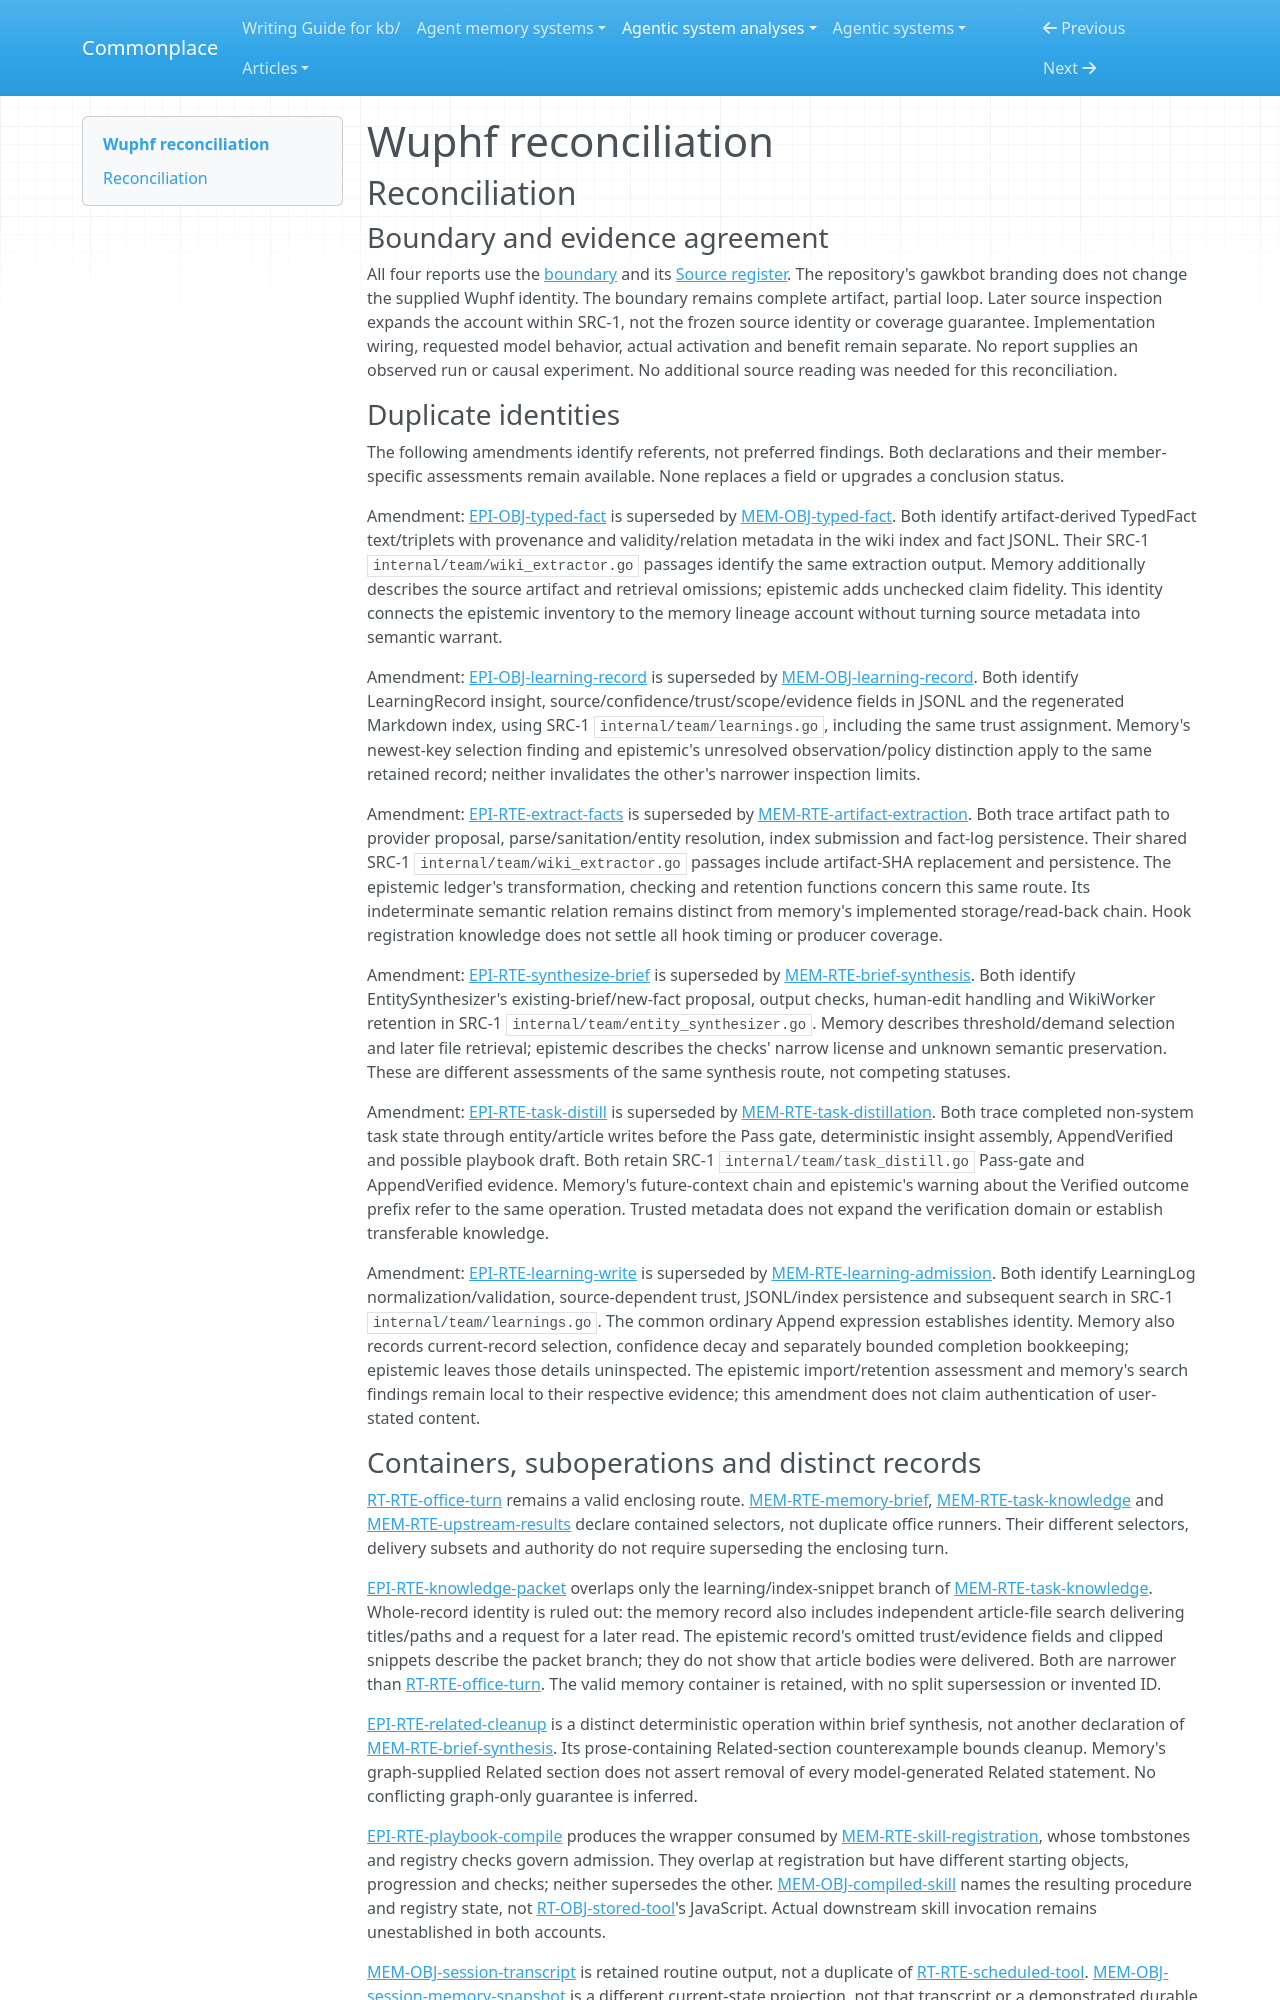

repository: zby/commonplace · page: agentic-system-analyses/retained/wuphf/reconciliation/index.html · generator: mkdocs

---
type: agentic-system-analyses/types/agentic-system-reconciliation-report.md
description: "Reconciliation of Wuphf runtime, memory, epistemic and workflow records at the frozen repository revision."
run-id: AAS-2026-10-15-wuphf-b246722f99c0-01
reviewed-boundary: "88023d4dac7491b6e71dbc1e86d274c435b9cb2c"
---

# Wuphf reconciliation

## Reconciliation

### Boundary and evidence agreement

All four reports use the [boundary](boundary.md#boundary-and-evidence) and its [Source register](boundary.md#source-register). The repository's gawkbot branding does not change the supplied Wuphf identity. The boundary remains complete artifact, partial loop. Later source inspection expands the account within SRC-1, not the frozen source identity or coverage guarantee. Implementation wiring, requested model behavior, actual activation and benefit remain separate. No report supplies an observed run or causal experiment. No additional source reading was needed for this reconciliation.

### Duplicate identities

The following amendments identify referents, not preferred findings. Both declarations and their member-specific assessments remain available. None replaces a field or upgrades a conclusion status.

Amendment: [EPI-OBJ-typed-fact](epistemic.md#epi-obj-typed-fact) is superseded by [MEM-OBJ-typed-fact](memory.md#mem-obj-typed-fact). Both identify artifact-derived TypedFact text/triplets with provenance and validity/relation metadata in the wiki index and fact JSONL. Their SRC-1 `internal/team/wiki_extractor.go` passages identify the same extraction output. Memory additionally describes the source artifact and retrieval omissions; epistemic adds unchecked claim fidelity. This identity connects the epistemic inventory to the memory lineage account without turning source metadata into semantic warrant.

Amendment: [EPI-OBJ-learning-record](epistemic.md#epi-obj-learning-record) is superseded by [MEM-OBJ-learning-record](memory.md#mem-obj-learning-record). Both identify LearningRecord insight, source/confidence/trust/scope/evidence fields in JSONL and the regenerated Markdown index, using SRC-1 `internal/team/learnings.go`, including the same trust assignment. Memory's newest-key selection finding and epistemic's unresolved observation/policy distinction apply to the same retained record; neither invalidates the other's narrower inspection limits.

Amendment: [EPI-RTE-extract-facts](epistemic.md#epi-rte-extract-facts) is superseded by [MEM-RTE-artifact-extraction](memory.md#mem-rte-artifact-extraction). Both trace artifact path to provider proposal, parse/sanitation/entity resolution, index submission and fact-log persistence. Their shared SRC-1 `internal/team/wiki_extractor.go` passages include artifact-SHA replacement and persistence. The epistemic ledger's transformation, checking and retention functions concern this same route. Its indeterminate semantic relation remains distinct from memory's implemented storage/read-back chain. Hook registration knowledge does not settle all hook timing or producer coverage.

Amendment: [EPI-RTE-synthesize-brief](epistemic.md#epi-rte-synthesize-brief) is superseded by [MEM-RTE-brief-synthesis](memory.md#mem-rte-brief-synthesis). Both identify EntitySynthesizer's existing-brief/new-fact proposal, output checks, human-edit handling and WikiWorker retention in SRC-1 `internal/team/entity_synthesizer.go`. Memory describes threshold/demand selection and later file retrieval; epistemic describes the checks' narrow license and unknown semantic preservation. These are different assessments of the same synthesis route, not competing statuses.

Amendment: [EPI-RTE-task-distill](epistemic.md#epi-rte-task-distill) is superseded by [MEM-RTE-task-distillation](memory.md#mem-rte-task-distillation). Both trace completed non-system task state through entity/article writes before the Pass gate, deterministic insight assembly, AppendVerified and possible playbook draft. Both retain SRC-1 `internal/team/task_distill.go` Pass-gate and AppendVerified evidence. Memory's future-context chain and epistemic's warning about the Verified outcome prefix refer to the same operation. Trusted metadata does not expand the verification domain or establish transferable knowledge.

Amendment: [EPI-RTE-learning-write](epistemic.md#epi-rte-learning-write) is superseded by [MEM-RTE-learning-admission](memory.md#mem-rte-learning-admission). Both identify LearningLog normalization/validation, source-dependent trust, JSONL/index persistence and subsequent search in SRC-1 `internal/team/learnings.go`. The common ordinary Append expression establishes identity. Memory also records current-record selection, confidence decay and separately bounded completion bookkeeping; epistemic leaves those details uninspected. The epistemic import/retention assessment and memory's search findings remain local to their respective evidence; this amendment does not claim authentication of user-stated content.
